Image classification data set "Data2" (finn-williams/cachedetector on GitHub). Class labels (2): cache, no cache.

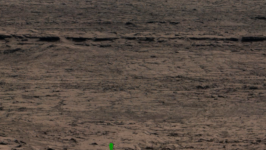
Label: cache

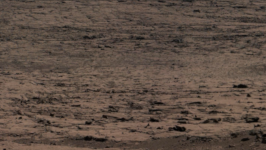
Label: no cache

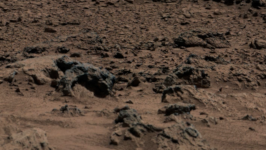
Label: no cache

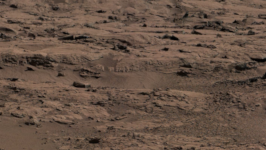
Label: no cache

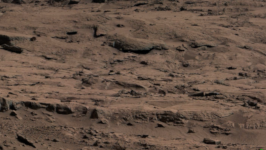
Label: cache

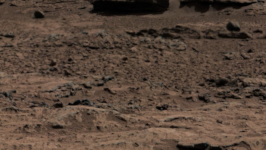
Label: no cache
